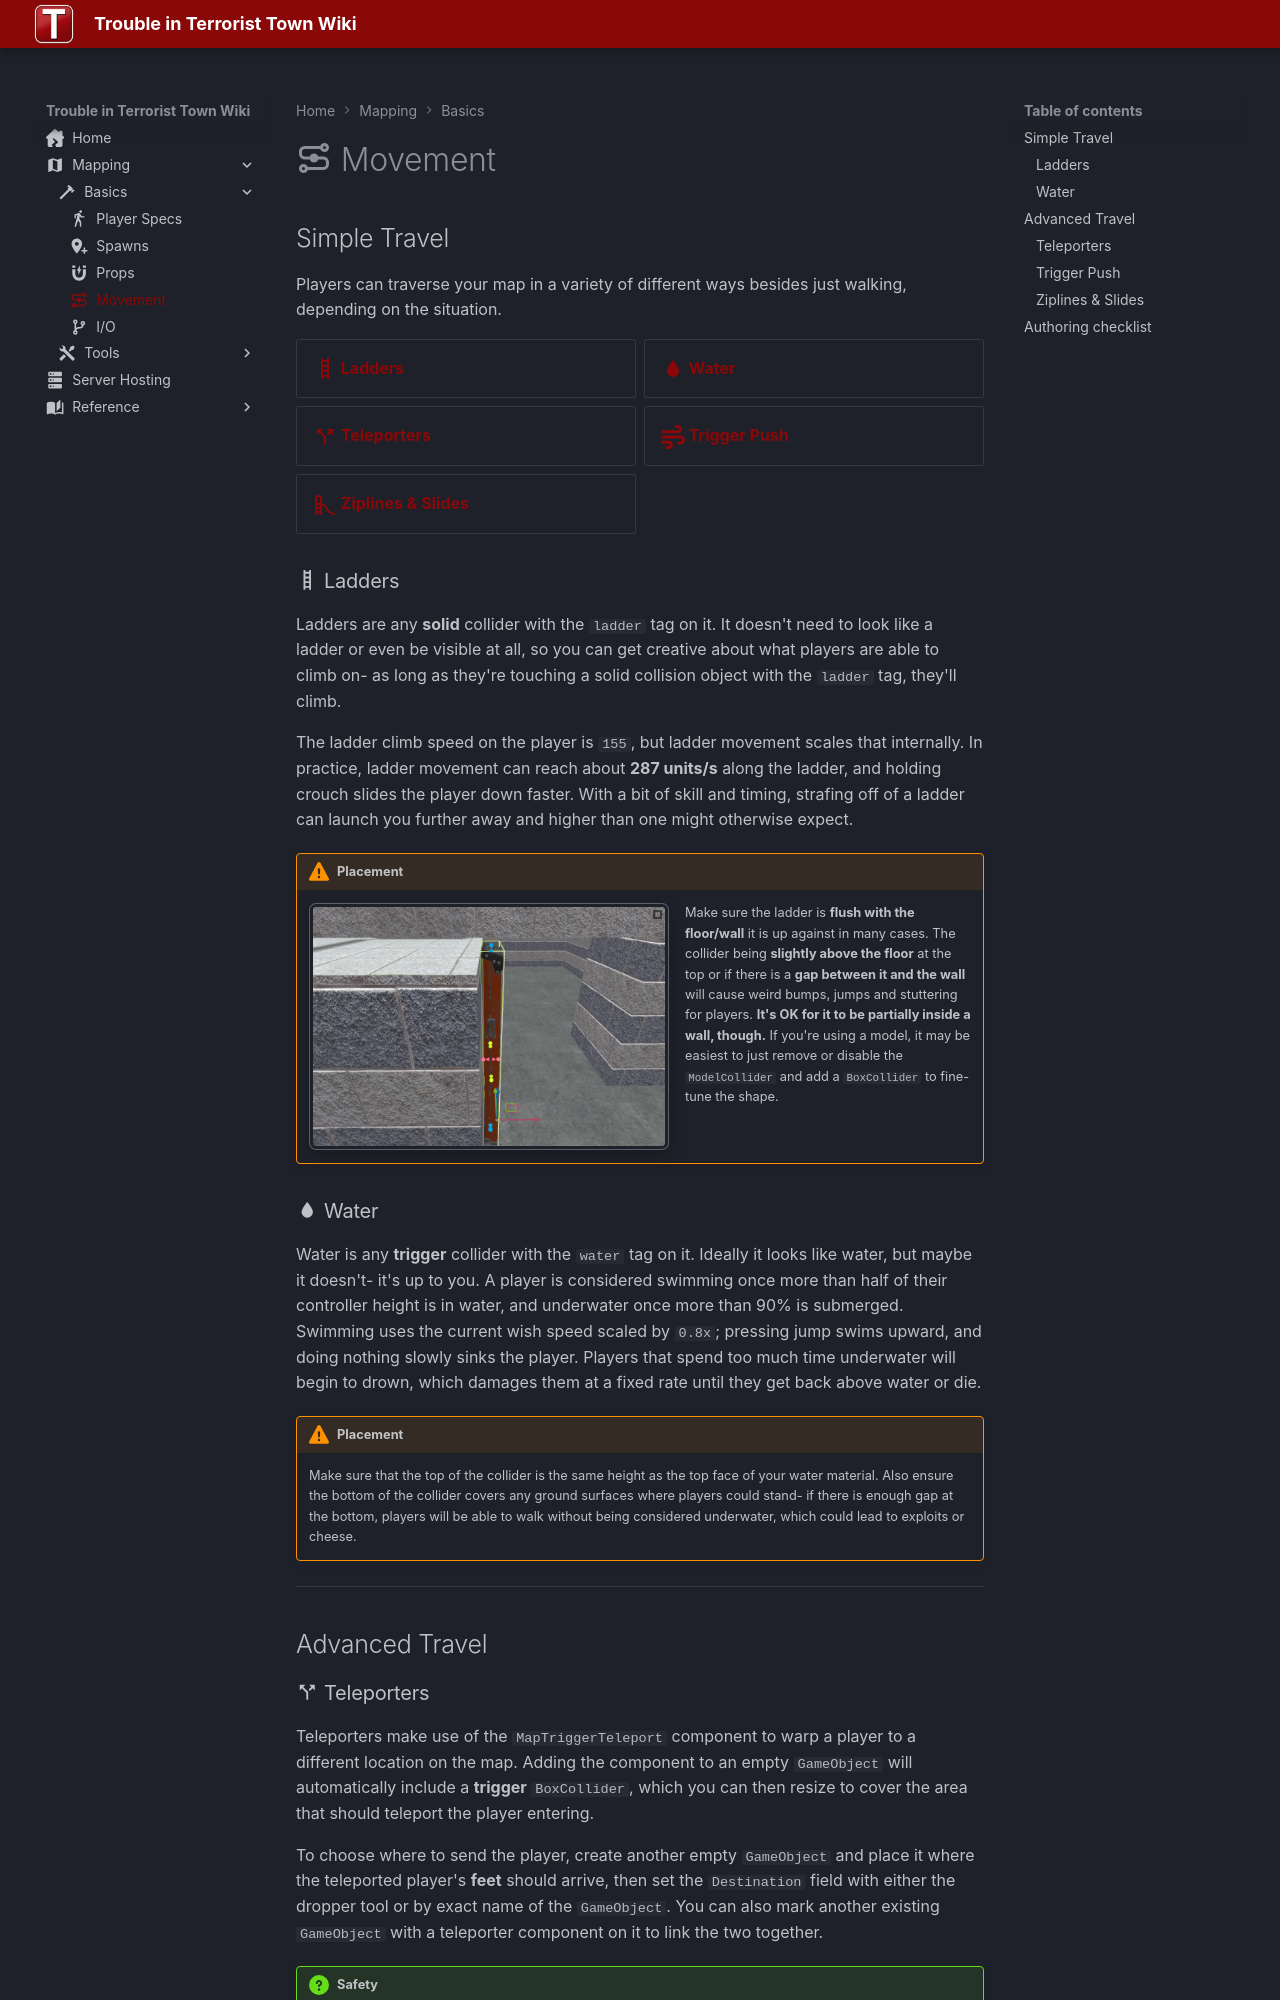

repository: Three-Thieves/ttt-wiki · page: mapping/basics/movement/index.html · generator: mkdocs

---
title: Movement
icon: material/transit-connection-variant
---

# :material-transit-connection-variant: Movement

## Simple Travel

Players can traverse your map in a variety of different ways besides just walking, depending on the situation. 

<div class="grid cards" markdown>

-   __[:material-ladder:{ .lg .middle } Ladders](#ladders)__

-   __[:material-water:{ .lg .middle } Water](#water)__

-   __[:material-call-split:{ .lg .middle } Teleporters](#teleporters)__

-   __[:fontawesome-solid-wind:{ .lg .middle } Trigger Push](#trigger-push)__

-   __[:material-slide:{ .lg .middle } Ziplines & Slides](#ziplines--slides)__

</div>

### :material-ladder: Ladders { #ladders }

Ladders are any **solid** collider with the `ladder` tag on it. It doesn't need to look like a ladder or even be visible at all, so you can get creative about what players are able to climb on- as long as they're touching a solid collision object with the `ladder` tag, they'll climb.

The ladder climb speed on the player is `155`, but ladder movement scales that internally. In practice, ladder movement can reach about **287 units/s** along the ladder, and holding crouch slides the player down faster. With a bit of skill and timing, strafing off of a ladder can launch you further away and higher than one might otherwise expect.

!!! warning "Placement"
    <div class="media-row">
        <img alt="ladder" class="img-frame img-compact" loading="lazy" src="../img/ladderalignment.png" />
        <p>Make sure the ladder is **flush with the floor/wall** it is up against in many cases. The collider being **slightly above the floor** at the top or if there is a **gap between it and the wall** will cause weird bumps, jumps and stuttering for players. **It's OK for it to be partially inside a wall, though.** If you're using a model, it may be easiest to just remove or disable the `ModelCollider` and add a `BoxCollider` to fine-tune the shape.</p>
    </div>

### :material-water: Water { #water }

Water is any **trigger** collider with the `water` tag on it. Ideally it looks like water, but maybe it doesn't- it's up to you. A player is considered swimming once more than half of their controller height is in water, and underwater once more than 90% is submerged. Swimming uses the current wish speed scaled by `0.8x`; pressing jump swims upward, and doing nothing slowly sinks the player. Players that spend too much time underwater will begin to drown, which damages them at a fixed rate until they get back above water or die.

!!! warning "Placement"
    Make sure that the top of the collider is the same height as the top face of your water material. Also ensure the bottom of the collider covers any ground surfaces where players could stand- if there is enough gap at the bottom, players will be able to walk without being considered underwater, which could lead to exploits or cheese.

---

## Advanced Travel
